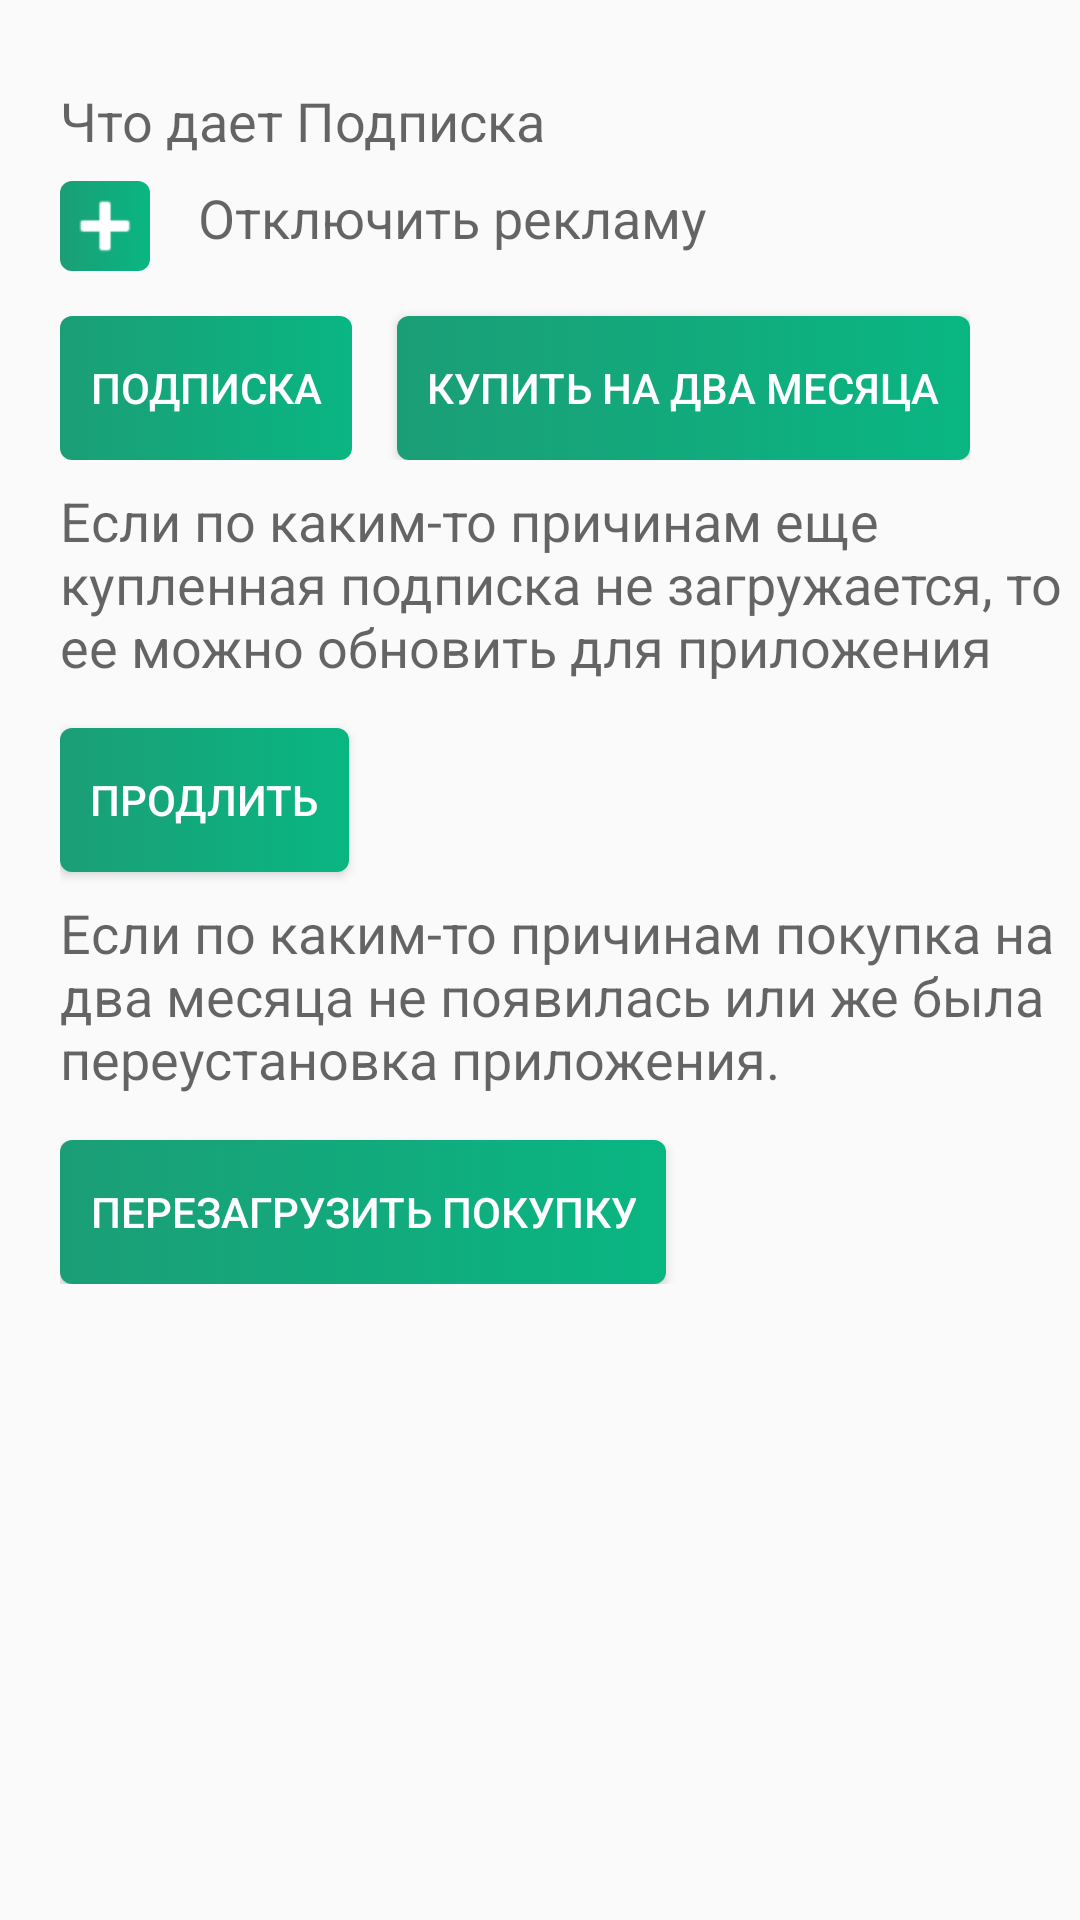

The Android layout XML behind this screen, and the referenced resources:
<!-- AndroidManifest.xml: application theme AppTheme -->
<!-- res/layout/premium_layout.xml -->
<?xml version="1.0" encoding="utf-8"?>
<androidx.constraintlayout.widget.ConstraintLayout
    xmlns:android="http://schemas.android.com/apk/res/android"
    xmlns:app="http://schemas.android.com/apk/res-auto"
    xmlns:tools="http://schemas.android.com/tools"
    android:layout_width="match_parent"
    android:layout_height="match_parent"
    android:paddingStart="20dp"
    android:paddingTop="20dp"
    tools:ignore="RtlSymmetry">
    <GridLayout
        android:layout_width="wrap_content"
        android:layout_height="wrap_content"
        android:layout_gravity="center|center_horizontal"
        tools:ignore="MissingConstraints"
        android:orientation="vertical">
        <TextView
            android:layout_width="match_parent"
            android:layout_height="match_parent"
            android:layout_marginTop="8dp"
            android:gravity="center_horizontal"
            android:textAppearance="?android:attr/textAppearanceMedium"
            android:text="@string/givePremiunAcount">
        </TextView>

        <LinearLayout
            android:layout_width="wrap_content"
            android:layout_height="wrap_content"
            android:layout_marginTop="8dp"
            android:gravity="center_horizontal"
            android:orientation="horizontal"
            tools:ignore="UseCompoundDrawables">
        <ImageView
            android:layout_width="30dp"
            android:layout_height="30dp"
            android:layout_marginRight="16dp"
            app:layout_constraintLeft_toRightOf="@+id/category"
            android:layout_gravity="center"
            app:tint="@color/white"
            android:background="@drawable/back_for_folder"
            android:src="@android:drawable/ic_input_add"
            tools:ignore="RtlHardcoded" />
        <TextView
            android:layout_height="wrap_content"
            android:layout_width="wrap_content"
            android:gravity="center"
            android:textAppearance="?android:attr/textAppearanceMedium"
            android:text="@string/disAds" /></LinearLayout>

<GridLayout
    android:layout_width="match_parent"
    android:layout_height="match_parent"
    android:orientation="horizontal">
    <Button
        android:id="@+id/subscribe"
        android:layout_width="match_parent"
        android:layout_height="match_parent"
        android:layout_row="0"
        android:layout_marginTop="15dp"
        android:background="@drawable/back_for_folder"
        android:textColor="@color/white"
        android:paddingRight="10dp"
        android:paddingLeft="10dp"
        android:text="@string/subs" />
    <Button
    android:id="@+id/inApp"
    android:layout_width="match_parent"
    android:layout_height="match_parent"
    android:layout_row="0"
    android:layout_marginTop="15dp"
        android:layout_marginStart="15dp"
    android:background="@drawable/back_for_folder"
    android:textColor="@color/white"
    android:paddingRight="10dp"
    android:paddingLeft="10dp"
    android:text="@string/buy_premium_two_month" />
</GridLayout>
        <TextView
            android:layout_height="wrap_content"
            android:layout_width="wrap_content"
            android:layout_marginTop="8dp"
            android:gravity="left"
            android:textAppearance="?android:attr/textAppearanceMedium"
            android:text="@string/textForReloadSubs"
            />
        <Button
            android:id="@+id/reloadSubs"
            android:layout_width="match_parent"
            android:layout_height="match_parent"
            android:layout_marginTop="15dp"
            android:background="@drawable/back_for_folder"
            android:textColor="@color/white"
            android:paddingRight="10dp"
            android:paddingLeft="10dp"
            android:text="@string/reload" />
        <TextView
            android:layout_height="wrap_content"
            android:layout_width="wrap_content"
            android:layout_marginTop="8dp"
            android:gravity="left"
            android:textAppearance="?android:attr/textAppearanceMedium"
            android:text="@string/textForReloadInApp"
            />
        <Button
            android:id="@+id/reloadInApp"
            android:layout_width="match_parent"
            android:layout_height="match_parent"
            android:layout_marginTop="15dp"
            android:background="@drawable/back_for_folder"
            android:textColor="@color/white"
            android:paddingRight="10dp"
            android:paddingLeft="10dp"
            android:text="@string/reloadInApp" />
    </GridLayout>

</androidx.constraintlayout.widget.ConstraintLayout>
<!-- resources referenced by this layout -->
<resources>
  <color name="white">#fff</color>
  <!-- drawable back_for_folder (drawable) -->
  <?xml version="1.0" encoding="utf-8"?>
  <selector xmlns:android="http://schemas.android.com/apk/res/android">
      <item android:state_pressed="true">
          <shape>
              <solid android:color="@color/colorTheme"/>
              <corners android:radius="4dp"/>
          </shape>
      </item>
      <item>
          <shape>
              <corners android:radius="4dp"/>
              <gradient
                  android:angle="0"
                  android:startColor="@color/colorTheme"
                  android:endColor="@color/colorLight"
                  android:type="linear" />
          </shape>
      </item>
  </selector>
  <string name="buy_premium_two_month">купить на два месяца</string>
  <string name="disAds">Отключить рекламу</string>
  <string name="givePremiunAcount">Что дает Подписка</string>
  <string name="reload">Продлить</string>
  <string name="reloadInApp">Перезагрузить покупку</string>
  <string name="subs">Подписка</string>
  <string name="textForReloadInApp">Если по каким-то причинам покупка на два месяца не появилась или же была переустановка приложения.</string>
  <string name="textForReloadSubs">Если по каким-то причинам еще купленная подписка не загружается, то ее можно обновить для приложения</string>
  <style name="AppTheme" parent="Theme.AppCompat.Light.DarkActionBar">
          
          <item name="colorPrimary">@color/colorTheme</item>
          <item name="colorPrimaryDark">@color/colorDark</item>
          <item name="colorAccent">@color/colorTheme</item>
      </style>
  <color name="colorTheme">#1B9E76</color>
  <color name="colorLight">#FF09B682</color>
  <color name="colorDark">#5EB59B</color>
</resources>
